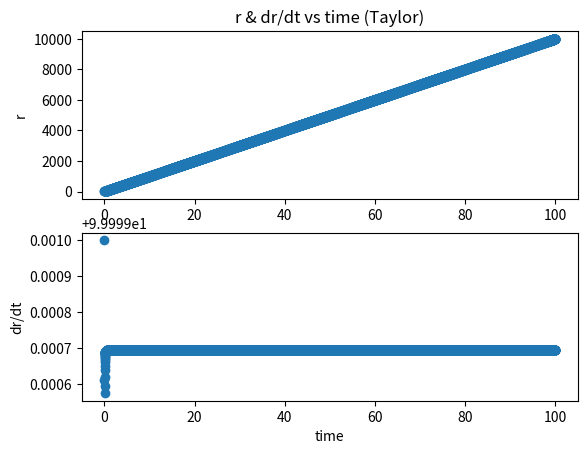

The script that saved this image:
import numpy as np, matplotlib as mpl, matplotlib.pyplot as plt, os
# if os.getcwd()[-1] != "HW9":
#     os.chdir("HW9")
"""
I use a first-order Taylor approximation for r dot, and a second-order Taylor approximation for r

rii = r double dot
ri = r dot
ri_0 = intital r dot
r_0 = initial r
"""

def rii(r):
    if r == 0:
        print("r is 0")
        return 0
    centrigal = l2 / (mu*mu * r**3)
    accel = - U0*np.exp(-r/r0) / (mu * r) * (1 + 1/r)
    return centrigal + accel

r0 = 1.
U0 = 1.
mu = 1.
l2 = .5
###
ri_0 = 100
r_0 = 1
###

final_time = 100
dt = 0.01

t = 0

r_array = np.zeros(len(range(int(final_time/dt))))
ri_array = np.zeros(len(range(int(final_time/dt))))
times = np.zeros(len(range(int(final_time/dt))))

times[0] = t
ri_array[0] = ri_0
r_array[0] = r_0
ri = ri_0
for i in range(1, int(final_time/dt)):
    r = r_array[i-1] # current r before adding another one
    r_array[i] = r + dt*ri + .5*dt*dt*rii(r)
    t += dt
    times[i] = t
    
    #update ri with new r
    r = r_array[i]
    ri = ri + dt*rii(r)
    ri_array[i] = ri

fig, (ax1, ax2) = plt.subplots(2, 1)
ax1.plot(times, r_array, 'o')
ax1.set_ylabel('r')
ax1.set_title("r & dr/dt vs time (Taylor)")

ax2.plot(times, ri_array, 'o')
ax2.set_ylabel("dr/dt")

ax2.set_xlabel("time")

print(ri_array)

plt.savefig("hw9_taylor.pdf")
plt.show()